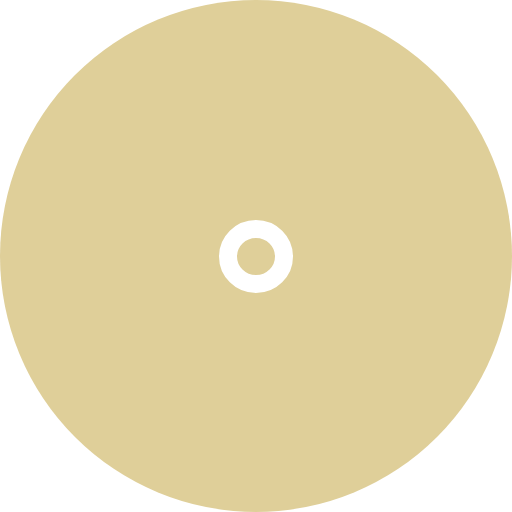
t = 0.00 s
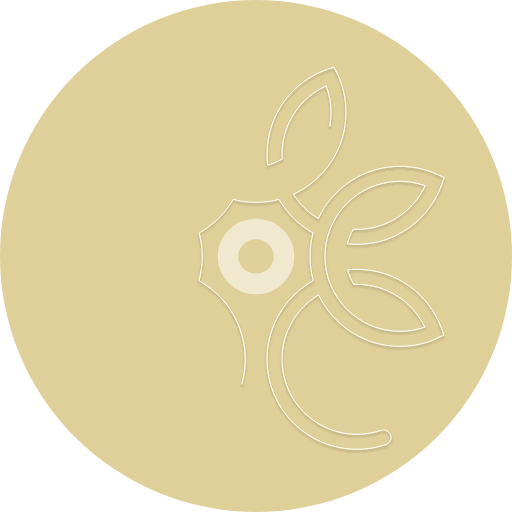
t = 0.83 s
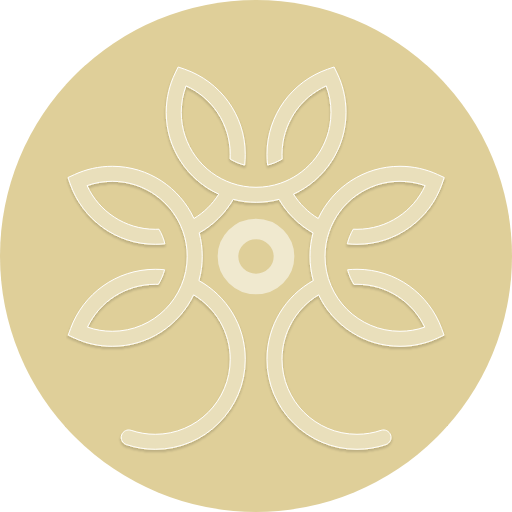
t = 1.67 s
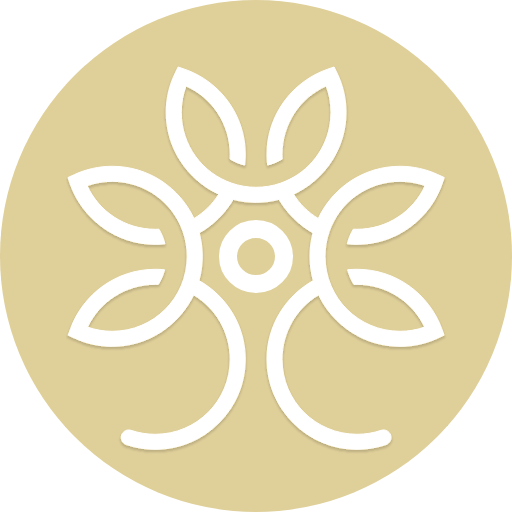
t = 2.50 s
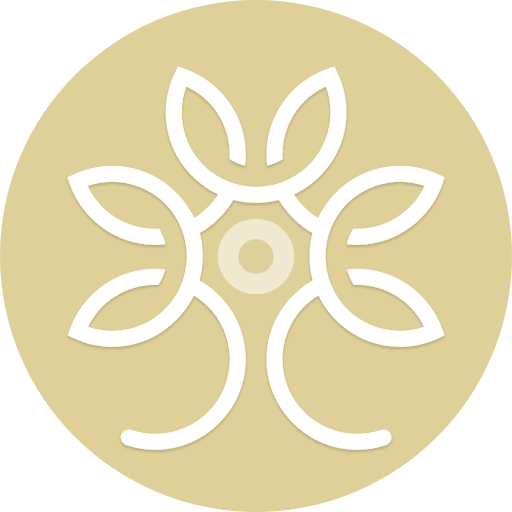
t = 3.33 s
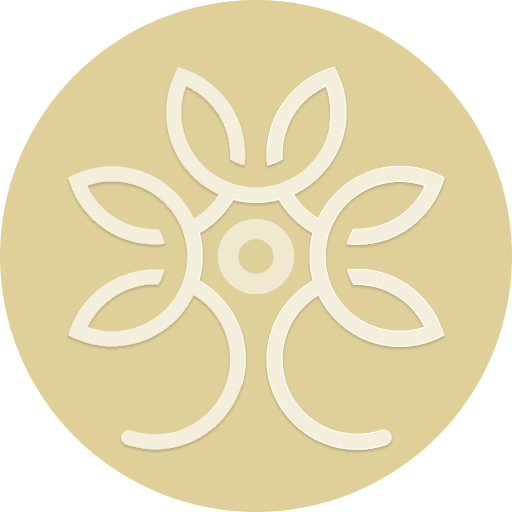
t = 4.17 s

The animated SVG that drew these frames (rendered in a browser with its animation timeline set to each time). Animation: 4 SMIL elements (animate=4); one cycle of 5.00 s, repeats indefinitely.

<svg width="512" height="512" viewBox="0 0 512 512" fill="none" xmlns="http://www.w3.org/2000/svg">
  <g clip-path="url(#clip0_1_2)">
    <!-- Fond circulaire -->
    <circle cx="256" cy="256" r="256" fill="#DFCF99"/>

    <!-- Cercle central avec animation de pulsation -->
    <path d="M284 256.5C284 271.573 271.58 284 256 284C240.42 284 228 271.573 228 256.5C228 241.427 240.42 229 256 229C271.58 229 284 241.427 284 256.5Z" stroke="white" stroke-width="18">
      <animate attributeName="opacity" values="1;0.3;1" dur="2.5s" repeatCount="indefinite" />
      <animate attributeName="stroke-width" values="18;22;18" dur="2.5s" repeatCount="indefinite" />
    </path>

    <g filter="url(#filter0_d_1_2)">
      <!-- Chemin complexe avec animation de dessin progressif en boucle -->
      <path d="M334.069 66.9929L336.968 72.9497C342.756 84.8432 346 98.198 346 112.289C346 148.639 324.455 179.94 293.455 194.147C299.704 204.087 308.222 212.46 318.28 218.535C332.551 187.697 363.767 166.289 400 166.289C413.416 166.289 426.166 169.23 437.622 174.508L437.64 174.516L444.242 177.521L441.984 183.985C429.718 219.089 396.312 244.289 357 244.289C353.751 244.289 350.54 244.117 347.375 243.78C348.624 238.595 350.635 233.696 353.287 229.199C354.516 229.259 355.754 229.289 357 229.289C387.23 229.289 413.298 211.401 425.167 185.614C417.308 182.815 408.838 181.289 400 181.289C367.263 181.289 339.406 202.268 329.178 231.538C326.473 239.278 325 247.603 325 256.289C325 297.71 358.579 331.289 400 331.289C408.688 331.289 417.019 329.815 424.766 327.106C412.716 301.781 386.893 284.289 357 284.289C355.976 284.289 354.957 284.31 353.944 284.35C351.159 279.871 349.019 274.97 347.649 269.77C350.725 269.452 353.845 269.289 357 269.289C395.905 269.289 429.027 293.971 441.596 328.507L441.597 328.509L444.004 335.118L437.746 338.013C426.257 343.328 413.464 346.289 400 346.289C364.083 346.289 333.081 325.25 318.644 294.824C296.688 307.917 282 331.894 282 359.289C282 400.711 315.579 434.289 357 434.289C365.44 434.289 373.54 432.898 381.092 430.338C385.015 429.008 389.273 431.11 390.603 435.033C391.933 438.956 389.831 443.214 385.908 444.544C376.825 447.623 367.099 449.289 357 449.289C307.294 449.289 267 408.995 267 359.289C267 325.424 285.704 295.941 313.317 280.584C311.156 272.856 310 264.707 310 256.289C310 248.194 311.071 240.339 313.081 232.863C298.942 224.944 287.163 213.323 279.053 199.308C271.763 201.234 264.117 202.268 256.242 202.289V202.296C248.282 202.296 240.554 201.261 233.19 199.315C225.079 213.33 213.3 224.951 199.161 232.87C201.172 240.346 202.242 248.201 202.242 256.296C202.242 264.715 201.086 272.863 198.925 280.591C226.538 295.949 245.242 325.432 245.242 359.296C245.242 409.002 204.948 449.296 155.242 449.296C145.143 449.296 135.417 447.63 126.334 444.551C122.412 443.221 120.309 438.963 121.639 435.04C122.969 431.117 127.227 429.015 131.15 430.345C138.702 432.905 146.802 434.296 155.242 434.296C196.664 434.296 230.242 400.718 230.242 359.296C230.242 331.901 215.555 307.924 193.599 294.831C179.161 325.257 148.159 346.296 112.242 346.296C98.7779 346.296 85.9848 343.335 74.4962 338.02L68.2383 335.126L70.6455 328.516L70.6461 328.514C83.2153 293.979 116.337 269.296 155.242 269.296C158.398 269.296 161.517 269.459 164.593 269.777C163.224 274.977 161.083 279.878 158.298 284.357C157.285 284.317 156.266 284.296 155.242 284.296C125.349 284.296 99.5258 301.788 87.4766 327.113C95.2229 329.822 103.554 331.296 112.242 331.296C153.664 331.296 187.242 297.718 187.242 256.296C187.242 247.61 185.769 239.285 183.064 231.546C172.836 202.275 144.979 181.296 112.242 181.296C103.404 181.296 94.9345 182.822 87.0749 185.621C98.9443 211.408 125.012 229.296 155.242 229.296C156.488 229.296 157.726 229.266 158.955 229.206C161.608 233.703 163.618 238.602 164.867 243.787C161.702 244.124 158.491 244.296 155.242 244.296C115.931 244.296 82.5241 219.096 70.2585 183.992L68 177.528L74.6023 174.523L74.6197 174.515C86.0765 169.237 98.8262 166.296 112.242 166.296C148.475 166.296 179.692 187.704 193.962 218.543C204.02 212.467 212.538 204.094 218.787 194.154C187.788 179.947 166.242 148.646 166.242 112.296C166.242 98.2051 169.486 84.8503 175.274 72.9569L178.174 67L184.622 69.2031L184.634 69.2072C219.897 81.386 245.242 114.872 245.242 154.296C245.242 157.922 245.027 161.501 244.609 165.02C240.022 163.866 235.519 162.086 231.213 159.647C230.838 159.434 230.466 159.217 230.098 158.997C230.193 157.443 230.242 155.876 230.242 154.296C230.242 123.855 212.102 97.6332 186.024 85.8816C182.934 94.0904 181.242 102.989 181.242 112.296C181.242 145.186 202.417 173.149 231.899 183.26C239.45 185.849 247.554 187.269 256 187.296V187.289C264.534 187.289 272.72 185.867 280.343 183.252C309.825 173.141 331 145.178 331 112.289C331 102.982 329.308 94.0833 326.218 85.8744C300.14 97.6261 282 123.848 282 154.289C282 155.869 282.049 157.436 282.145 158.99C281.776 159.21 281.405 159.427 281.029 159.639C276.723 162.079 272.22 163.859 267.633 165.012C267.215 161.494 267 157.915 267 154.289C267 114.864 292.345 81.3789 327.608 69.2L327.62 69.1959L334.069 66.9929Z" fill="white" stroke="white" stroke-width="1">
        <animate
          attributeName="stroke-dasharray"
          values="0 4200;4200 0;4200 0;0 4200"
          dur="5s"
          repeatCount="indefinite"
          calcMode="linear" />
        <animate
          attributeName="fill-opacity"
          values="0;0;1;1;0"
          dur="5s"
          repeatCount="indefinite"
          calcMode="linear" />
      </path>
    </g>
  </g>
  <defs>
    <filter id="filter0_d_1_2" x="66" y="66.9929" width="380.242" height="386.303" filterUnits="userSpaceOnUse" color-interpolation-filters="sRGB">
      <feFlood flood-opacity="0" result="BackgroundImageFix"/>
      <feColorMatrix in="SourceAlpha" type="matrix" values="0 0 0 0 0 0 0 0 0 0 0 0 0 0 0 0 0 0 127 0" result="hardAlpha"/>
      <feOffset dy="2"/>
      <feGaussianBlur stdDeviation="1"/>
      <feComposite in2="hardAlpha" operator="out"/>
      <feColorMatrix type="matrix" values="0 0 0 0 0 0 0 0 0 0 0 0 0 0 0 0 0 0 0.15 0"/>
      <feBlend mode="normal" in2="BackgroundImageFix" result="effect1_dropShadow_1_2"/>
      <feBlend mode="normal" in="SourceGraphic" in2="effect1_dropShadow_1_2" result="shape"/>
    </filter>
    <clipPath id="clip0_1_2">
      <rect width="512" height="512" fill="white"/>
    </clipPath>
  </defs>
</svg>
